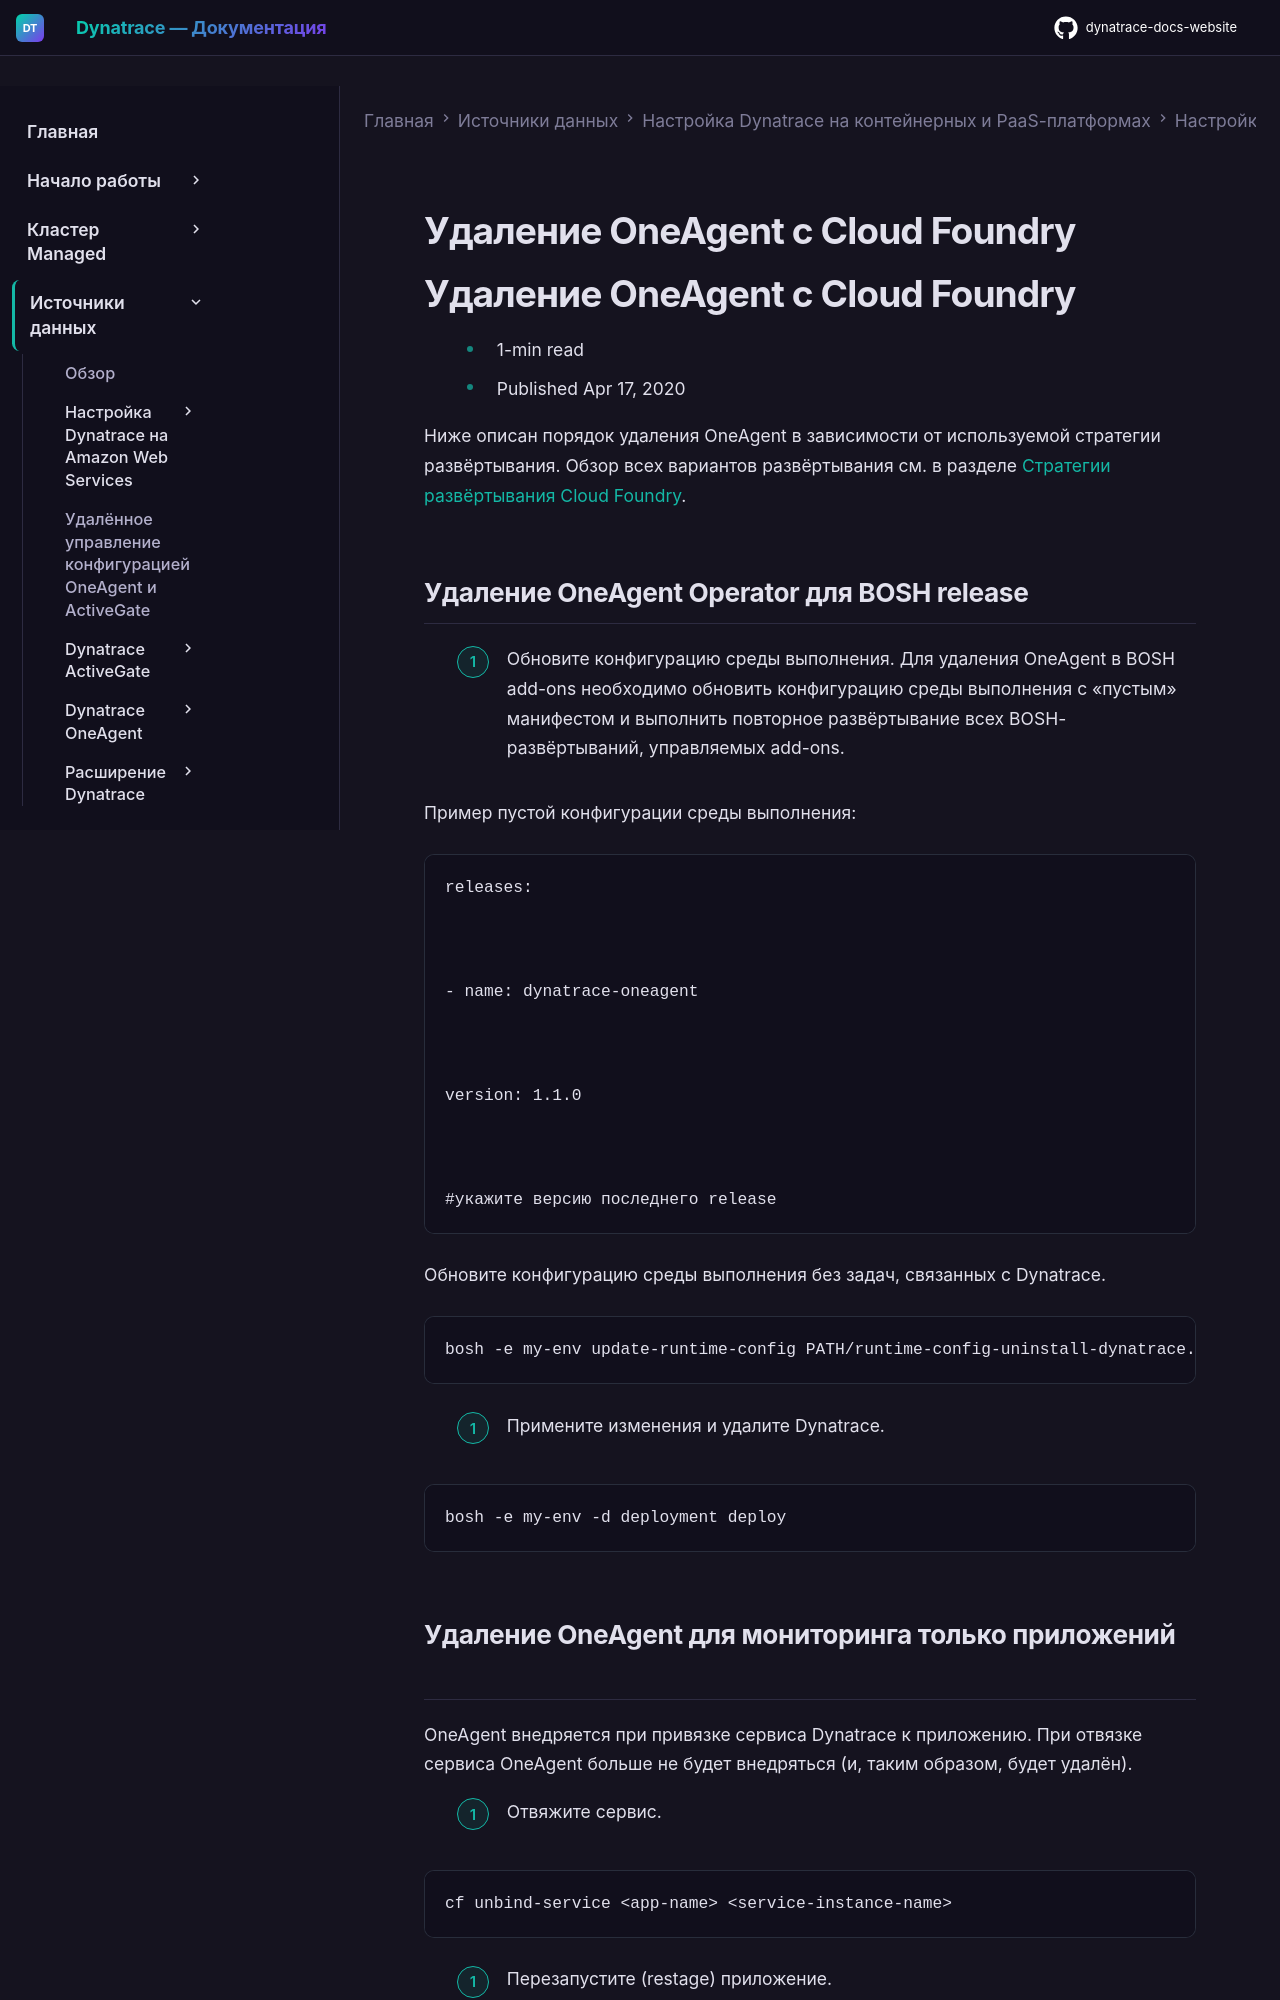

repository: Yerkebulan-Ardabayev/dynatrace-docs-website · page: managed-ru/ingest-from/setup-on-container-platforms/cloud-foundry/uninstall-oneagent-from-cloud-foundry/index.html · generator: mkdocs

---
title: Удаление OneAgent с Cloud Foundry
source: https://docs.dynatrace.com/managed/ingest-from/setup-on-container-platforms/cloud-foundry/uninstall-oneagent-from-cloud-foundry
scraped: 2026-05-12T11:09:26.977333
---

# Удаление OneAgent с Cloud Foundry

# Удаление OneAgent с Cloud Foundry

* 1-min read
* Published Apr 17, 2020

Ниже описан порядок удаления OneAgent в зависимости от используемой стратегии развёртывания. Обзор всех вариантов развёртывания см. в разделе [Стратегии развёртывания Cloud Foundry](/managed/ingest-from/setup-on-container-platforms/cloud-foundry "Настройка Dynatrace на Cloud Foundry.").

## Удаление OneAgent Operator для BOSH release

1. Обновите конфигурацию среды выполнения.
   Для удаления OneAgent в BOSH add-ons необходимо обновить конфигурацию среды выполнения с «пустым» манифестом и выполнить повторное развёртывание всех BOSH-развёртываний, управляемых add-ons.

   Пример пустой конфигурации среды выполнения:

   ```
   releases:



   - name: dynatrace-oneagent



   version: 1.1.0



   #укажите версию последнего release
   ```

   Обновите конфигурацию среды выполнения без задач, связанных с Dynatrace.

   ```
   bosh -e my-env update-runtime-config PATH/runtime-config-uninstall-dynatrace.yml
   ```

2. Примените изменения и удалите Dynatrace.

   ```
   bosh -e my-env -d deployment deploy
   ```
